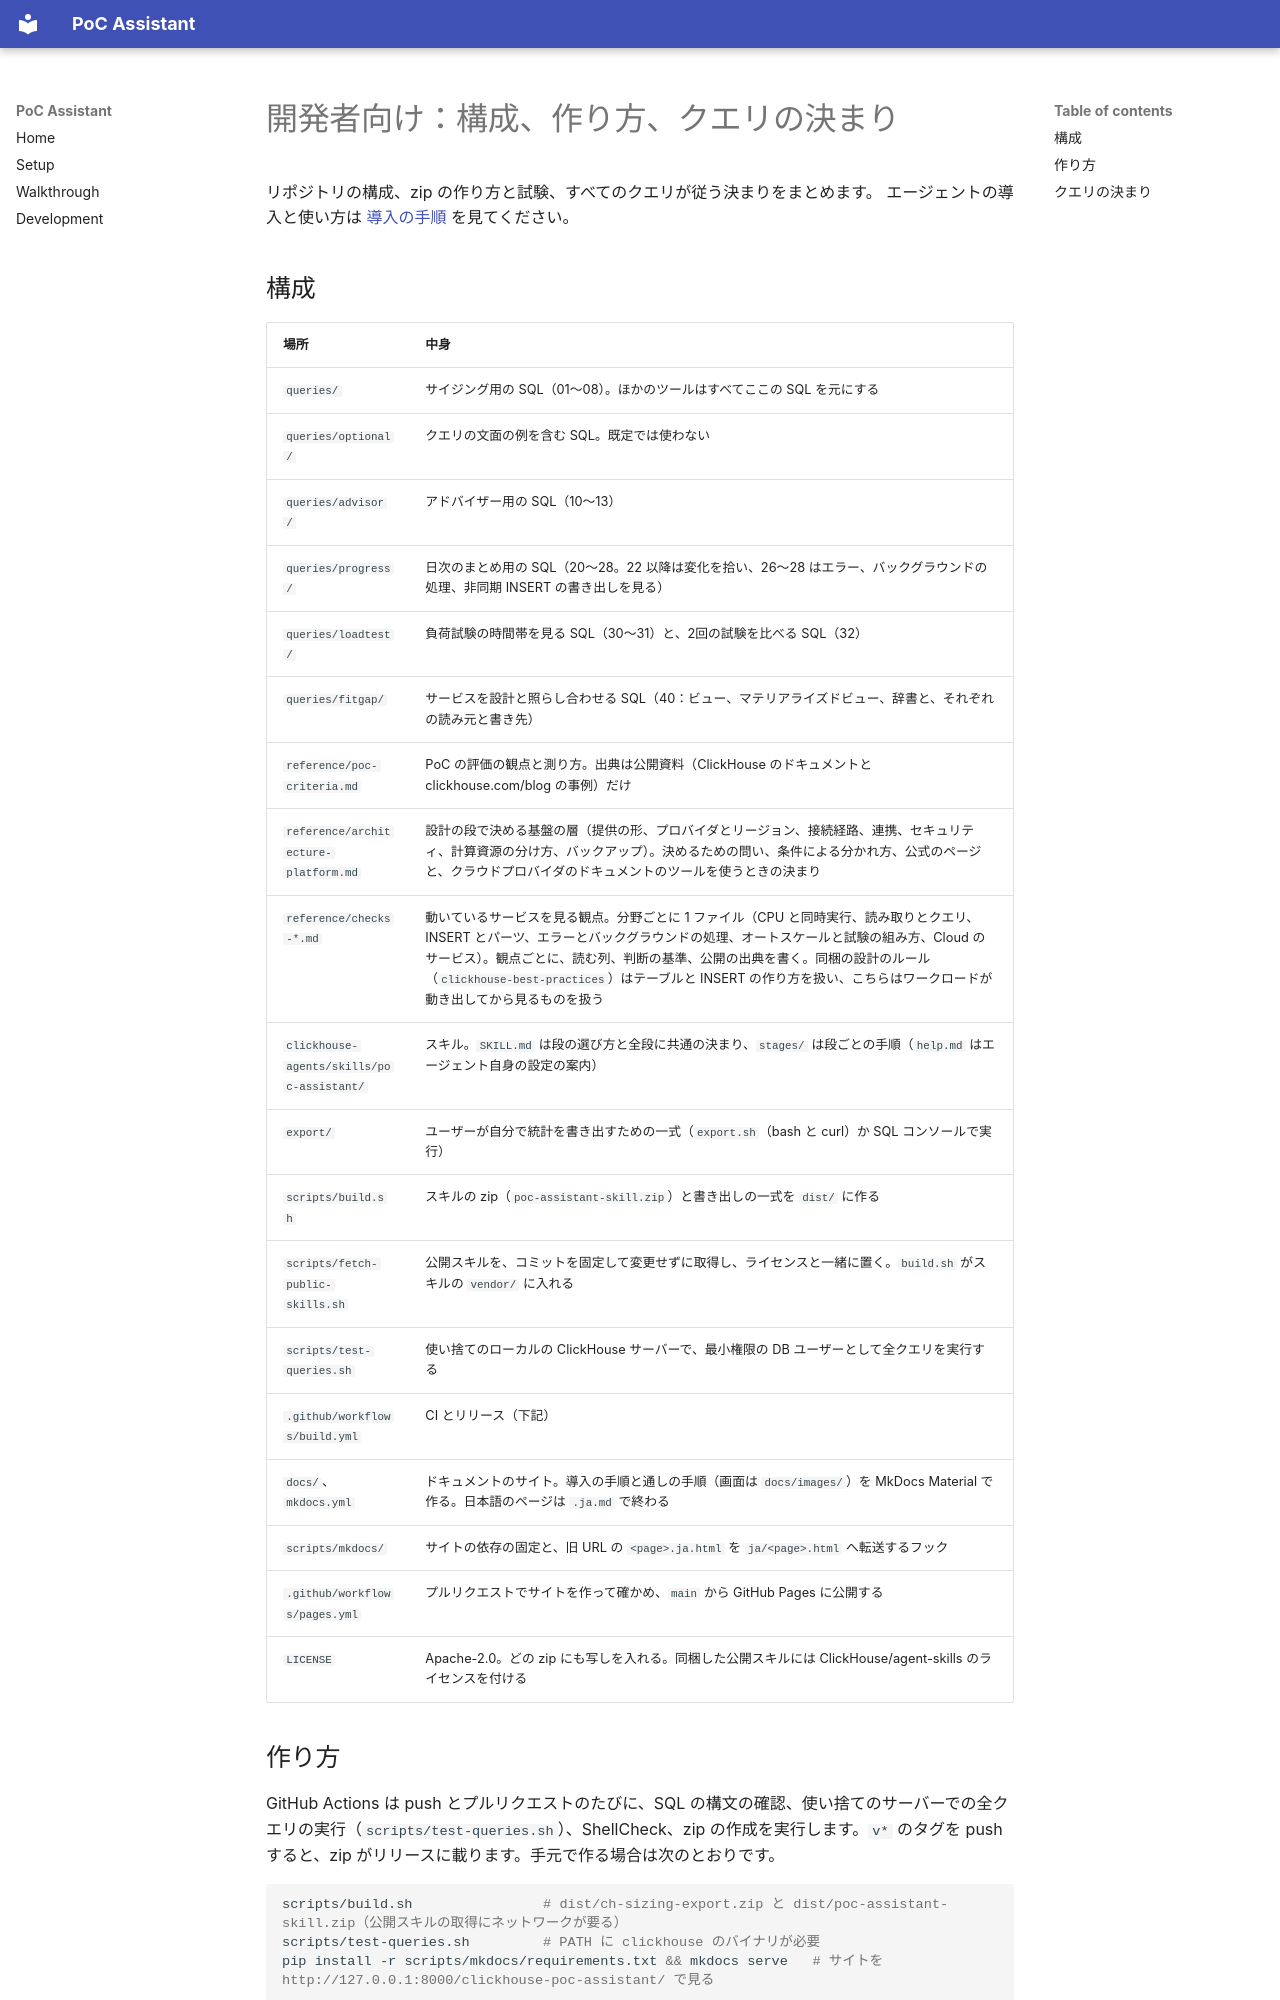

repository: tkykenmt-at-ch/clickhouse-poc-assistant · page: development.ja.html · generator: mkdocs

# 開発者向け：構成、作り方、クエリの決まり

リポジトリの構成、zip の作り方と試験、すべてのクエリが従う決まりをまとめます。
エージェントの導入と使い方は [導入の手順](setup.ja.md) を見てください。

## 構成

| 場所 | 中身 |
|---|---|
| `queries/` | サイジング用の SQL（01〜08）。ほかのツールはすべてここの SQL を元にする |
| `queries/optional/` | クエリの文面の例を含む SQL。既定では使わない |
| `queries/advisor/` | アドバイザー用の SQL（10〜13） |
| `queries/progress/` | 日次のまとめ用の SQL（20〜28。22 以降は変化を拾い、26〜28 はエラー、バックグラウンドの処理、非同期 INSERT の書き出しを見る） |
| `queries/loadtest/` | 負荷試験の時間帯を見る SQL（30〜31）と、2回の試験を比べる SQL（32） |
| `queries/fitgap/` | サービスを設計と照らし合わせる SQL（40：ビュー、マテリアライズドビュー、辞書と、それぞれの読み元と書き先） |
| `reference/poc-criteria.md` | PoC の評価の観点と測り方。出典は公開資料（ClickHouse のドキュメントと clickhouse.com/blog の事例）だけ |
| `reference/architecture-platform.md` | 設計の段で決める基盤の層（提供の形、プロバイダとリージョン、接続経路、連携、セキュリティ、計算資源の分け方、バックアップ）。決めるための問い、条件による分かれ方、公式のページと、クラウドプロバイダのドキュメントのツールを使うときの決まり |
| `reference/checks-*.md` | 動いているサービスを見る観点。分野ごとに 1 ファイル（CPU と同時実行、読み取りとクエリ、INSERT とパーツ、エラーとバックグラウンドの処理、オートスケールと試験の組み方、Cloud のサービス）。観点ごとに、読む列、判断の基準、公開の出典を書く。同梱の設計のルール（`clickhouse-best-practices`）はテーブルと INSERT の作り方を扱い、こちらはワークロードが動き出してから見るものを扱う |
| `clickhouse-agents/skills/poc-assistant/` | スキル。`SKILL.md` は段の選び方と全段に共通の決まり、`stages/` は段ごとの手順（`help.md` はエージェント自身の設定の案内） |
| `export/` | ユーザーが自分で統計を書き出すための一式（`export.sh`（bash と curl）か SQL コンソールで実行） |
| `scripts/build.sh` | スキルの zip（`poc-assistant-skill.zip`）と書き出しの一式を `dist/` に作る |
| `scripts/fetch-public-skills.sh` | 公開スキルを、コミットを固定して変更せずに取得し、ライセンスと一緒に置く。`build.sh` がスキルの `vendor/` に入れる |
| `scripts/test-queries.sh` | 使い捨てのローカルの ClickHouse サーバーで、最小権限の DB ユーザーとして全クエリを実行する |
| `.github/workflows/build.yml` | CI とリリース（下記） |
| `docs/`、`mkdocs.yml` | ドキュメントのサイト。導入の手順と通しの手順（画面は `docs/images/`）を MkDocs Material で作る。日本語のページは `.ja.md` で終わる |
| `scripts/mkdocs/` | サイトの依存の固定と、旧 URL の `<page>.ja.html` を `ja/<page>.html` へ転送するフック |
| `.github/workflows/pages.yml` | プルリクエストでサイトを作って確かめ、`main` から GitHub Pages に公開する |
| `LICENSE` | Apache-2.0。どの zip にも写しを入れる。同梱した公開スキルには ClickHouse/agent-skills のライセンスを付ける |
